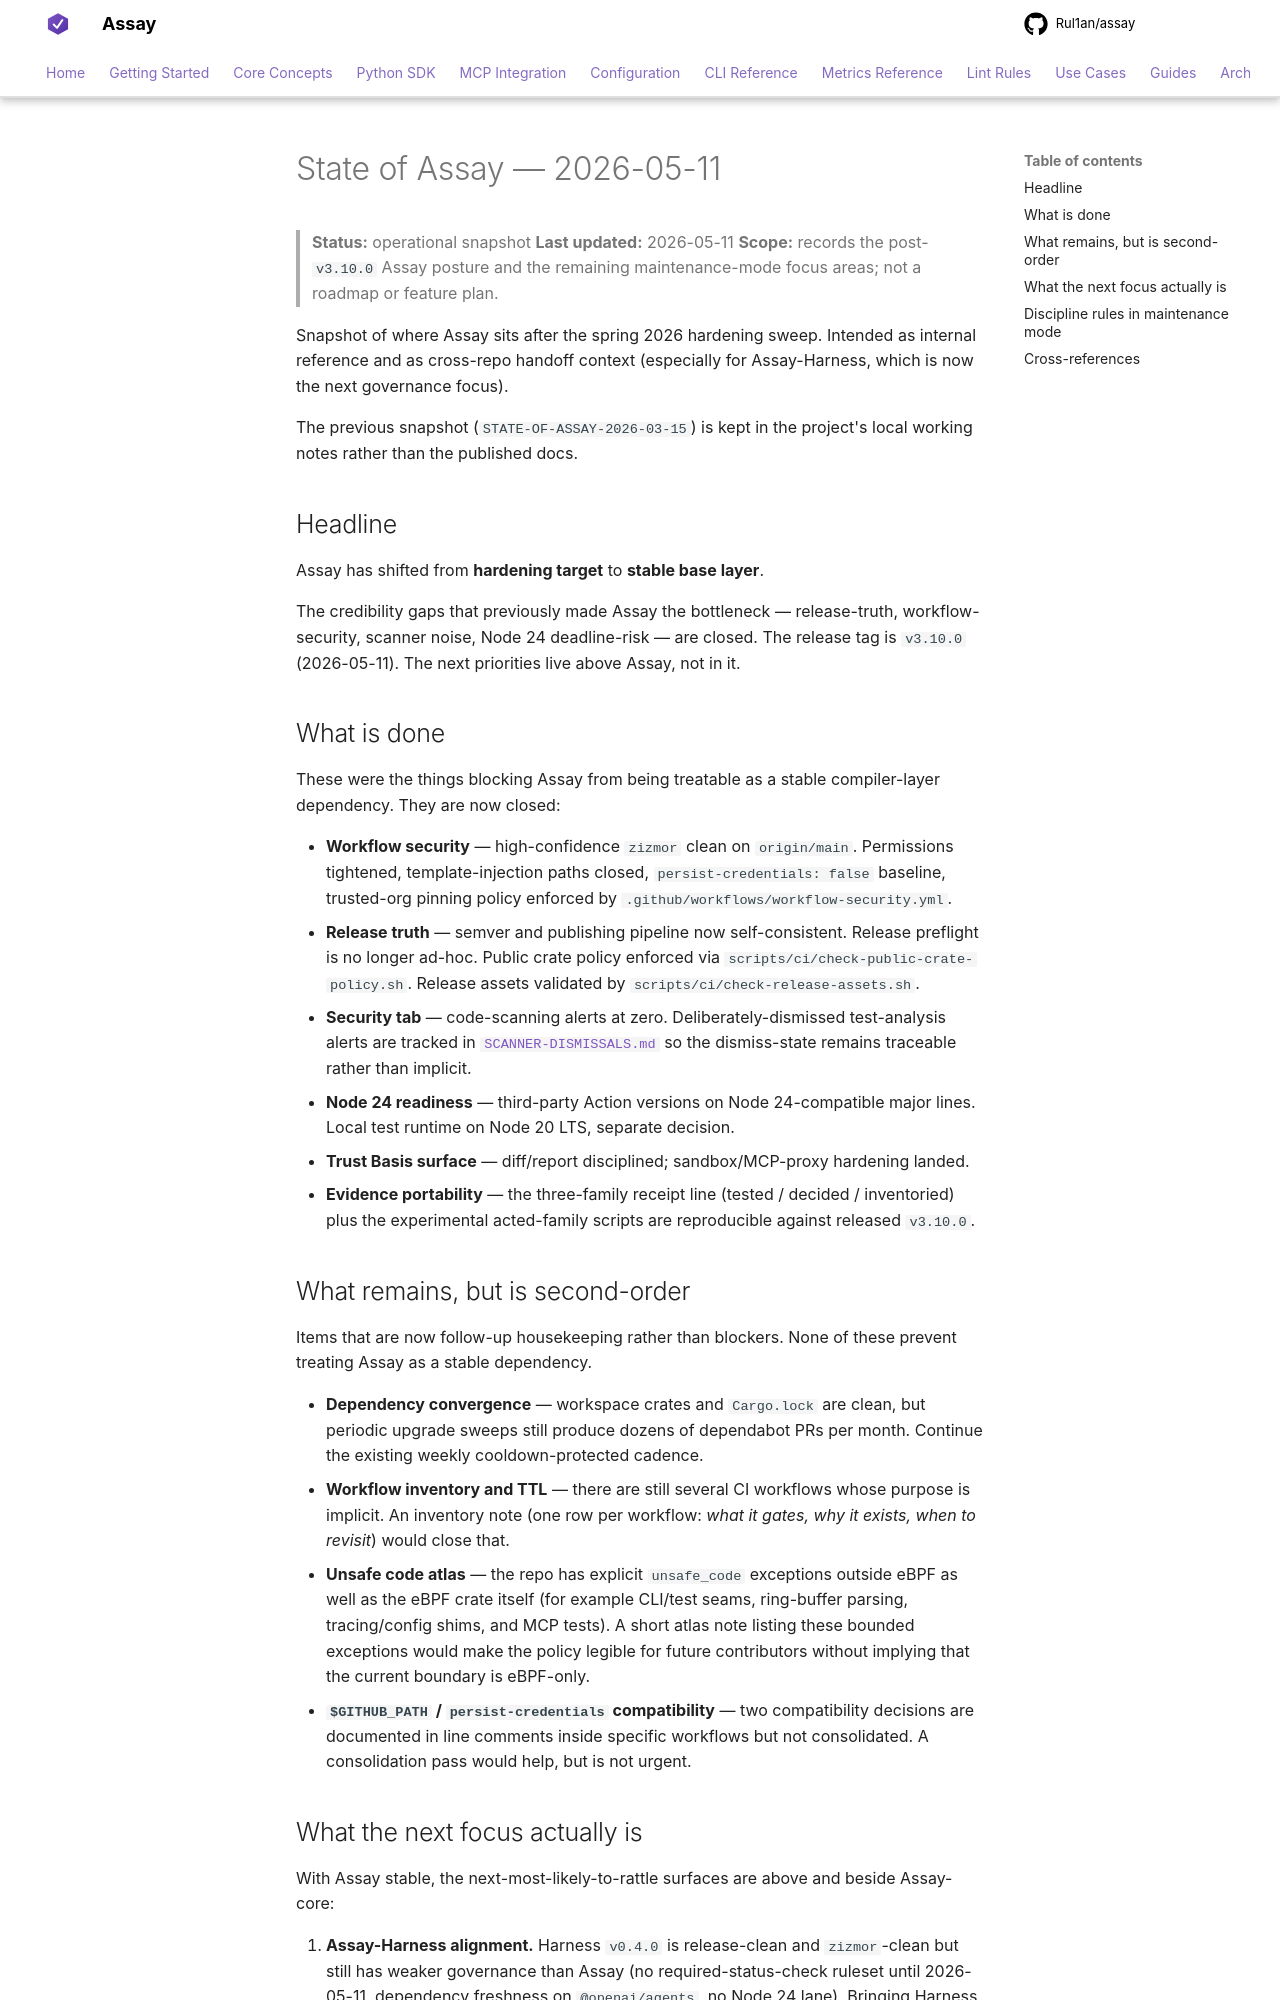

repository: Rul1an/assay · page: notes/STATE-OF-ASSAY-2026-05-11/index.html · generator: mkdocs

# State of Assay — 2026-05-11

> **Status:** operational snapshot
> **Last updated:** 2026-05-11
> **Scope:** records the post-`v3.10.0` Assay posture and the remaining
> maintenance-mode focus areas; not a roadmap or feature plan.

Snapshot of where Assay sits after the spring 2026 hardening sweep. Intended as
internal reference and as cross-repo handoff context (especially for
Assay-Harness, which is now the next governance focus).

The previous snapshot (`STATE-OF-ASSAY-2026-03-15`) is kept in the project's local working notes
rather than the published docs.

## Headline

Assay has shifted from **hardening target** to **stable base layer**.

The credibility gaps that previously made Assay the bottleneck — release-truth,
workflow-security, scanner noise, Node 24 deadline-risk — are closed. The
release tag is `v3.10.0` (2026-05-11). The next priorities live above Assay,
not in it.

## What is done

These were the things blocking Assay from being treatable as a stable
compiler-layer dependency. They are now closed:

- **Workflow security** — high-confidence `zizmor` clean on `origin/main`.
  Permissions tightened, template-injection paths closed,
  `persist-credentials: false` baseline, trusted-org pinning policy
  enforced by `.github/workflows/workflow-security.yml`.
- **Release truth** — semver and publishing pipeline now self-consistent.
  Release preflight is no longer ad-hoc. Public crate policy enforced via
  `scripts/ci/check-public-crate-policy.sh`. Release assets validated by
  `scripts/ci/check-release-assets.sh`.
- **Security tab** — code-scanning alerts at zero. Deliberately-dismissed
  test-analysis alerts are tracked in
  [`SCANNER-DISMISSALS.md`](./SCANNER-DISMISSALS.md) so the dismiss-state
  remains traceable rather than implicit.
- **Node 24 readiness** — third-party Action versions on Node 24-compatible
  major lines. Local test runtime on Node 20 LTS, separate decision.
- **Trust Basis surface** — diff/report disciplined; sandbox/MCP-proxy
  hardening landed.
- **Evidence portability** — the three-family receipt line (tested /
  decided / inventoried) plus the experimental acted-family scripts are
  reproducible against released `v3.10.0`.

## What remains, but is second-order

Items that are now follow-up housekeeping rather than blockers. None of
these prevent treating Assay as a stable dependency.

- **Dependency convergence** — workspace crates and `Cargo.lock` are clean,
  but periodic upgrade sweeps still produce dozens of dependabot PRs per
  month. Continue the existing weekly cooldown-protected cadence.
- **Workflow inventory and TTL** — there are still several CI workflows
  whose purpose is implicit. An inventory note (one row per workflow:
  *what it gates, why it exists, when to revisit*) would close that.
- **Unsafe code atlas** — the repo has explicit `unsafe_code` exceptions
  outside eBPF as well as the eBPF crate itself (for example CLI/test
  seams, ring-buffer parsing, tracing/config shims, and MCP tests). A
  short atlas note listing these bounded exceptions would make the policy
  legible for future contributors without implying that the current
  boundary is eBPF-only.
- **`$GITHUB_PATH` / `persist-credentials` compatibility** — two
  compatibility decisions are documented in line comments inside specific
  workflows but not consolidated. A consolidation pass would help, but is
  not urgent.
